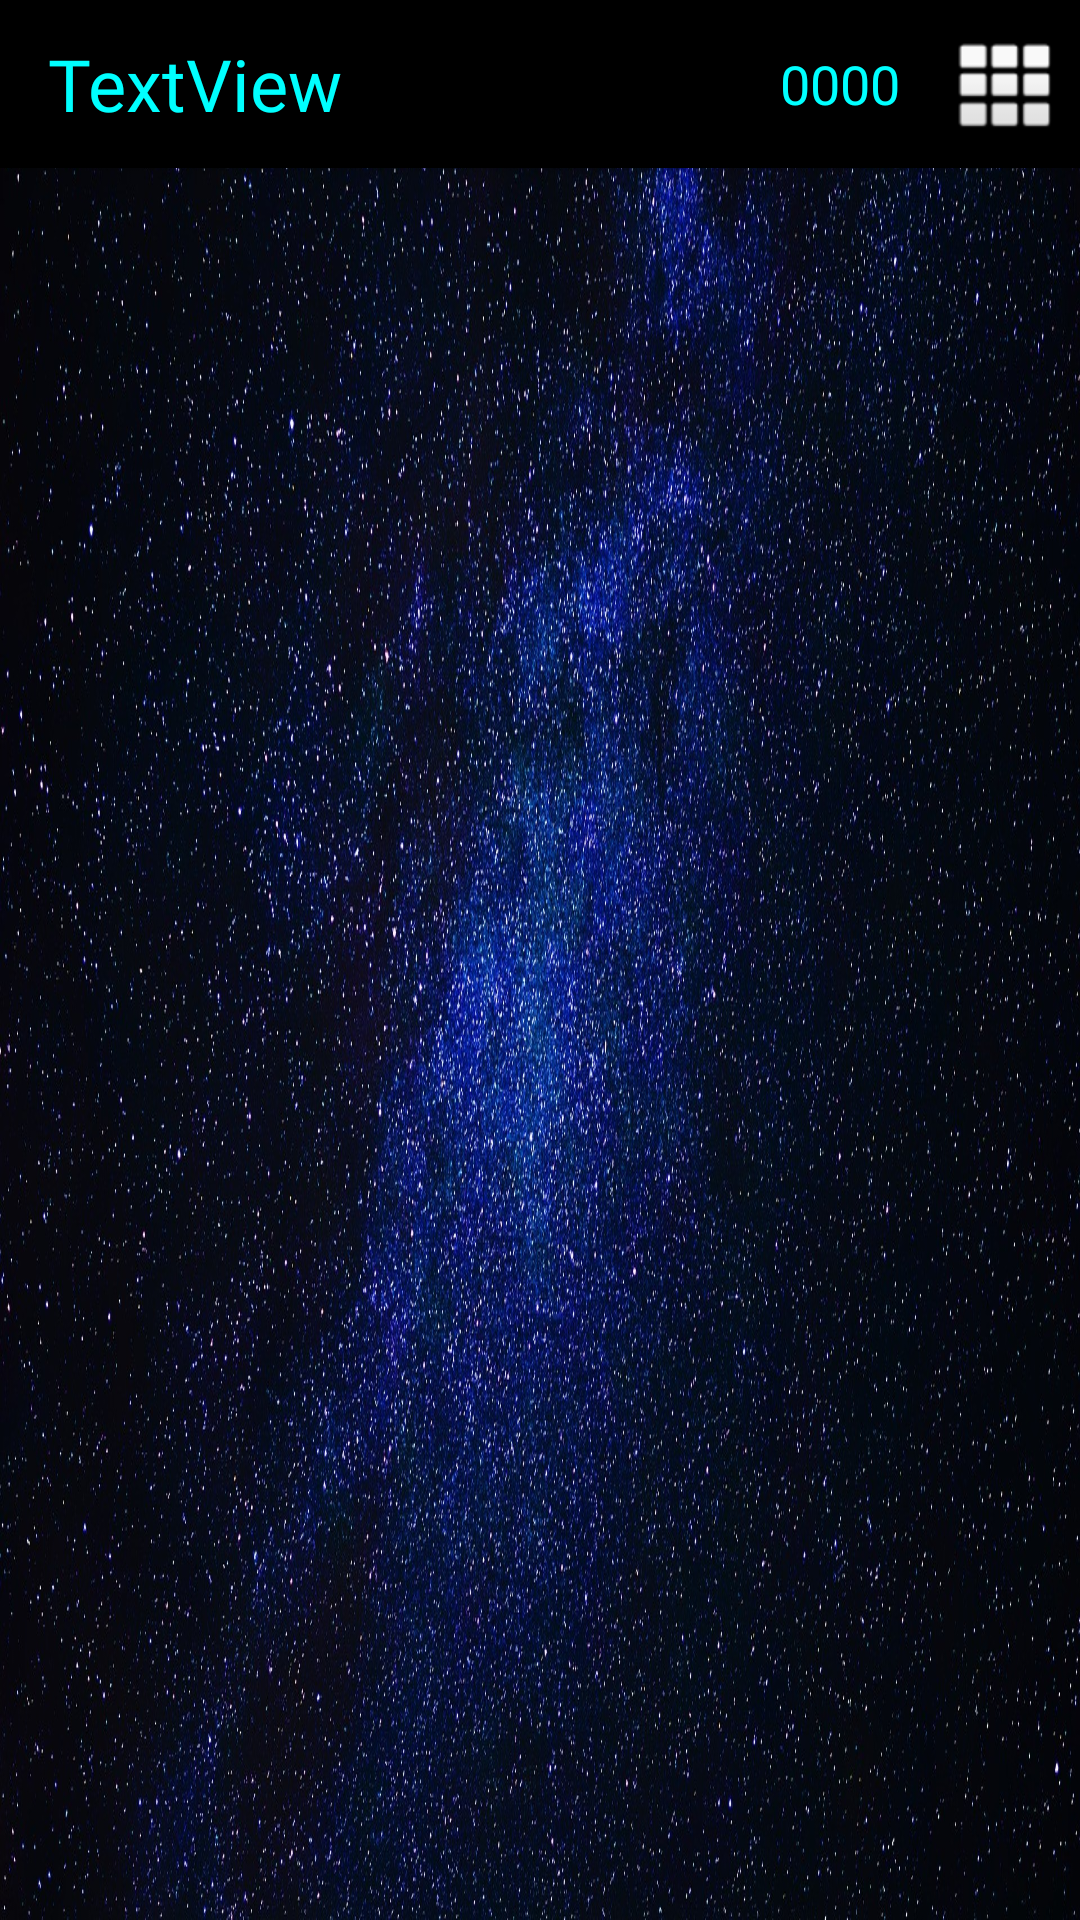

Android layout source for this screen:
<!-- AndroidManifest.xml: application theme MainTheme -->
<!-- res/layout/activity_communicate.xml -->
<?xml version="1.0" encoding="utf-8"?>
<LinearLayout xmlns:android="http://schemas.android.com/apk/res/android"
    xmlns:app="http://schemas.android.com/apk/res-auto"
    android:layout_width="match_parent"
    android:layout_height="match_parent"
    android:background="@drawable/bg_full"
    android:orientation="vertical">

    <android.support.v7.widget.Toolbar
        android:id="@+id/appToolBar"
        android:layout_width="match_parent"
        android:layout_height="?attr/actionBarSize"
        android:background="@android:color/black"
        android:elevation="4dp"
        app:popupTheme="@style/ThemeOverlay.AppCompat.Light">

        <LinearLayout
            android:layout_width="match_parent"
            android:layout_height="match_parent"
            android:gravity="right|center_vertical"
            android:orientation="horizontal">

            <TextView
                android:id="@+id/userIdTxt"
                android:layout_width="match_parent"
                android:layout_height="match_parent"
                android:layout_weight="1"
                android:fontFamily="@font/digitaldreamfat"
                android:gravity="center_vertical"
                android:text="TextView"
                android:textColor="@color/colorPrimary"
                android:textSize="24sp" />

            <TextView
                android:id="@+id/moneyCount"
                android:layout_width="65dp"
                android:layout_height="match_parent"
                android:layout_marginRight="10dp"
                android:fontFamily="@font/digitaldream"
                android:gravity="right|center_vertical"
                android:text="0000"
                android:textColor="@color/colorPrimary"
                android:textSize="18sp"
                android:visibility="visible" />

            <ImageButton
                android:id="@+id/imageButton"
                android:layout_width="50dp"
                android:layout_height="wrap_content"
                android:background="@android:color/black"
                android:onClick="showListImage"
                app:srcCompat="@android:drawable/ic_dialog_dialer" />
        </LinearLayout>
    </android.support.v7.widget.Toolbar>

    <android.support.design.widget.AppBarLayout
        android:layout_width="match_parent"
        android:layout_height="99dp"
        android:background="@android:color/transparent"
        android:theme="@style/AppTheme.WithoutActionBar">

        <android.support.design.widget.TabLayout
            android:id="@+id/tabs"
            android:layout_width="match_parent"
            android:layout_height="match_parent"
            app:tabGravity="fill"
            app:tabMode="fixed"
            app:tabTextAppearance="@style/MineCustomTabText"/>
    </android.support.design.widget.AppBarLayout>

    <android.support.v4.view.ViewPager
        android:id="@+id/viewpager"
        android:layout_width="match_parent"
        android:layout_height="match_parent" />
</LinearLayout>
<!-- resources referenced by this layout -->
<resources>
  <color name="colorPrimary">#00ffff</color>
  <!-- drawable bg_full: jpg bitmap (drawable, 823558 bytes) -->
  <style name="AppTheme.WithoutActionBar" parent="ThemeOverlay.AppCompat.Dark">
          <item name="android:windowActionBar">false</item>
          <item name="android:windowNoTitle">true</item>
  
          <item name="android:fontFamily">@font/digitaldreamfat</item>
          <item name="android:textColorPrimary">@color/colorPrimary</item>
          <item name="android:textColorSecondary">@color/colorPrimary</item>
          <item name="actionMenuTextColor">@color/colorPrimary</item>
          <item name="colorControlNormal">@color/colorPrimary</item>
      </style>
  <style name="MineCustomTabText" parent="TextAppearance.Design.Tab">
          <item name="android:textSize">30sp</item>
      </style>
  <style name="MainTheme" parent="MainTheme.Base">
  
      </style>
  <style name="MainTheme.Base" parent="Theme.AppCompat.Light.DarkActionBar">
          <item name="windowNoTitle">true</item>
          <item name="windowActionBar">false</item>
          <item name="colorPrimary">@color/colorPrimary</item>
          <item name="colorPrimaryDark">@color/colorPrimaryDark</item>
          <item name="colorAccent">@color/colorAccent</item>
      </style>
  <color name="colorPrimaryDark">#125688</color>
  <color name="colorAccent">#c8e8ff</color>
</resources>
